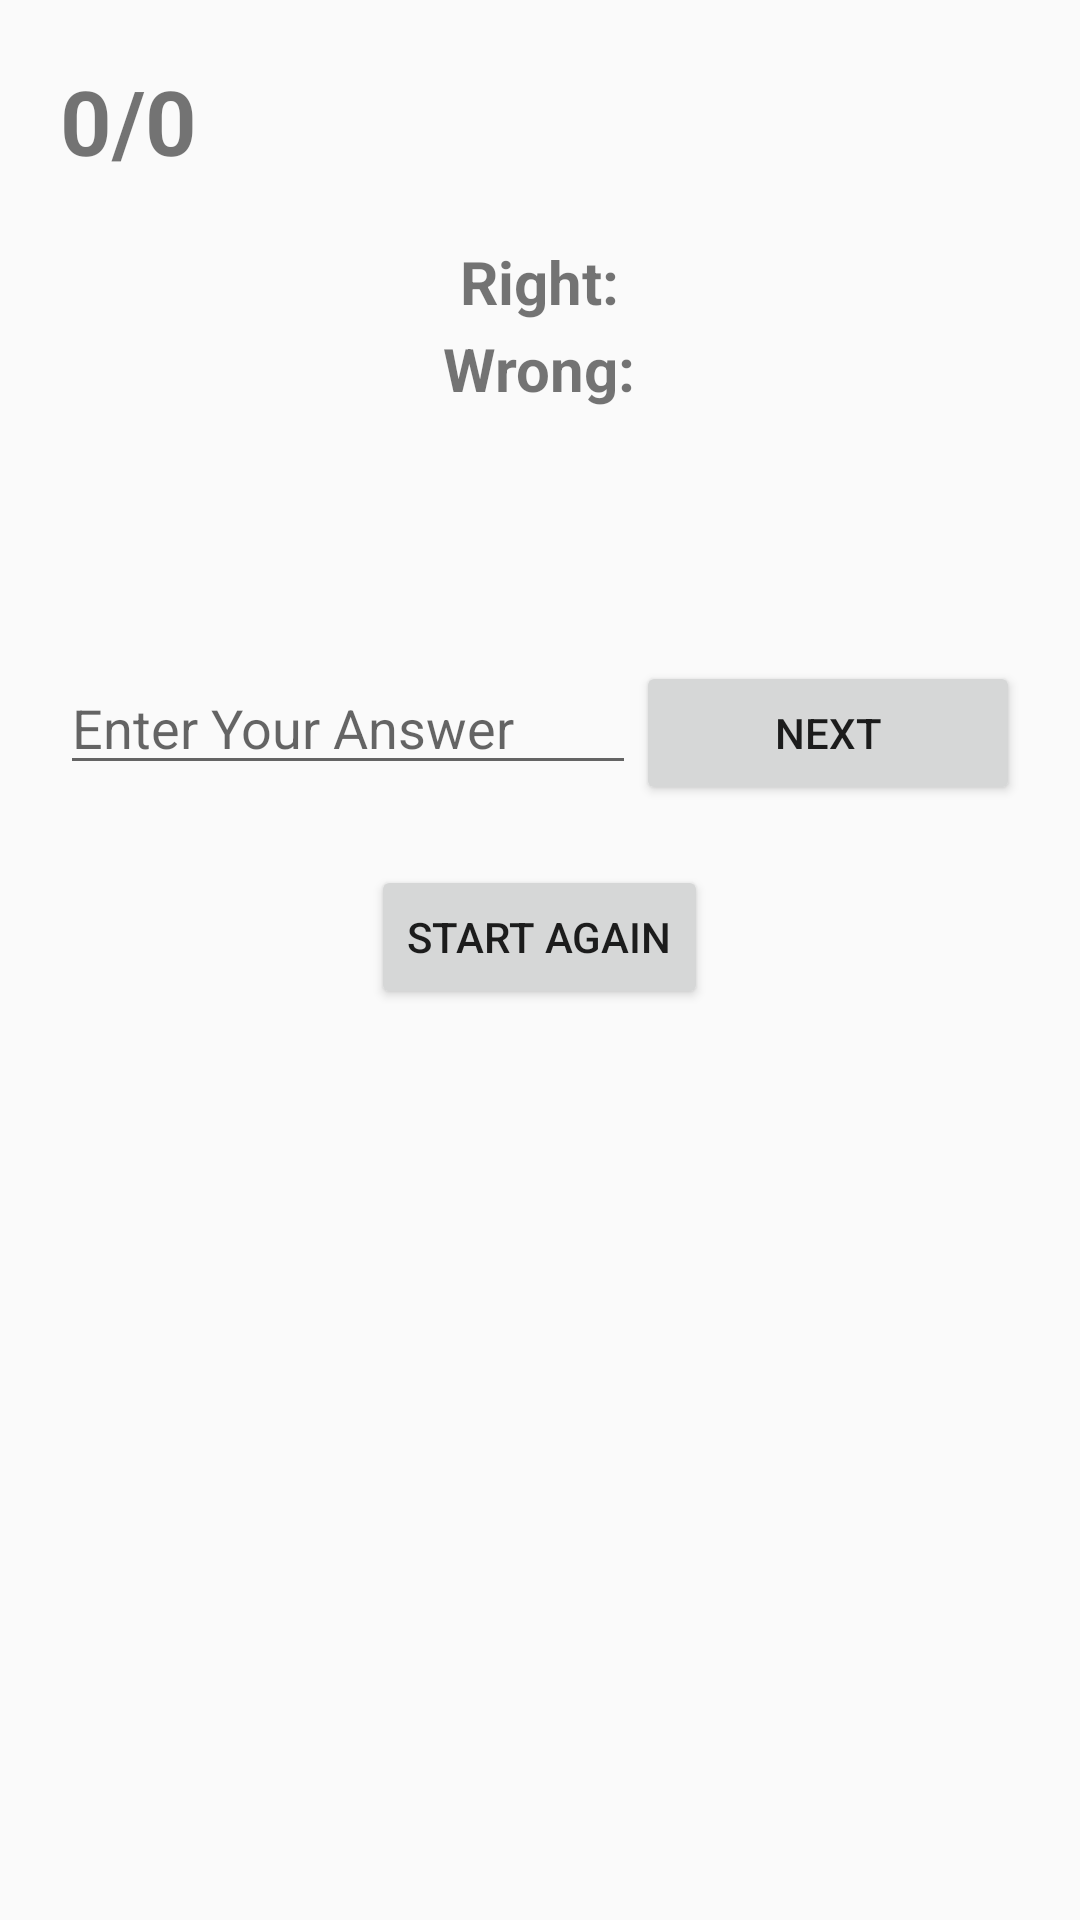

Reconstruct the res/layout file that produces this screen, plus the resources it refers to.
<!-- AndroidManifest.xml: application theme AppTheme -->
<!-- res/layout/fragment_division_timer.xml -->
<?xml version="1.0" encoding="utf-8"?>
<android.support.v4.widget.NestedScrollView
    xmlns:android="http://schemas.android.com/apk/res/android"

    android:layout_width="match_parent"
    android:layout_height="match_parent">
    <LinearLayout
        android:layout_width="match_parent"
        android:orientation="vertical"
        android:layout_height="match_parent"
        >
        <TextView
            android:id="@+id/texttimer"
            android:layout_width="wrap_content"
            android:layout_height="wrap_content"
            android:layout_margin="20dp"
            android:text="0/0"
            android:textStyle="bold"
            android:textSize="30sp" />

        <TextView
            android:id="@+id/tv_right"
            android:layout_width="wrap_content"
            android:layout_height="wrap_content"
            android:textStyle="bold"
            android:layout_gravity="center"
            android:textSize="20sp"
            android:text="Right:" />

        <TextView
            android:id="@+id/tv_wrong"
            android:layout_width="wrap_content"
            android:layout_height="wrap_content"
            android:layout_gravity="center"
            android:layout_marginTop="2dp"
            android:textSize="20sp"
            android:textStyle="bold"
            android:text="Wrong:" />




        <TextView
            android:id="@+id/tv_multiply"
            android:layout_width="wrap_content"
            android:layout_height="wrap_content"
            android:textStyle="bold"

            android:layout_gravity="center"
            android:layout_marginTop="5dp"
            android:textSize="20sp" />
        <TextView
            android:id="@+id/tv_multiply1"
            android:layout_width="wrap_content"
            android:layout_height="wrap_content"
            android:textStyle="bold"

            android:layout_gravity="center"
            android:layout_marginTop="5dp"
            android:textSize="20sp" />

        <LinearLayout
            android:layout_width="match_parent"
            android:orientation="horizontal"
            android:weightSum="2"
            android:layout_margin="20dp"
            android:layout_height="wrap_content">
            <EditText
                android:id="@+id/et_ans"
                android:layout_width="0dp"
                android:layout_height="wrap_content"
                android:inputType="numberDecimal"
                android:layout_weight="1.2"
                android:hint="Enter Your Answer" />

            <Button
                android:id="@+id/btn_next"
                android:layout_width="0dp"
                android:layout_height="wrap_content"
                android:textAlignment="center"
                android:layout_gravity="center"
                android:layout_weight=".8"
                android:text="NEXT" />
        </LinearLayout>




        <Button
            android:id="@id/btn_start_again"
            android:layout_width="wrap_content"
            android:layout_height="wrap_content"
            android:layout_gravity="center"
            android:text="START AGAIN" />

    </LinearLayout>
</android.support.v4.widget.NestedScrollView>
<!-- resources referenced by this layout -->
<resources>
  <style name="AppTheme" parent="Theme.AppCompat.Light.DarkActionBar">
          
      </style>
</resources>
